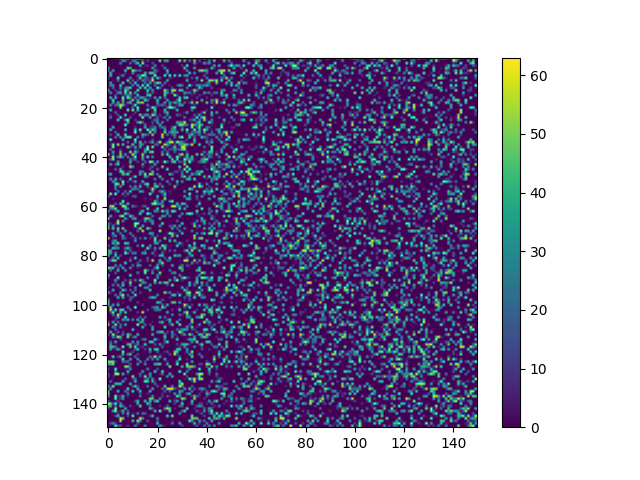

Source data for this figure (header and first rows):
0, 0, 0, 0, 6, 32, 0, 0, 54, 0, 0, 0, 44, 46, 0, 0, 0, 0, 0, 0, 0, 0, 0, 0
0, 0, 0, 0, 0, 0, 39, 22, 0, 0, 28, 30, 0, 0, 24, 0, 15, 0, 0, 3, 0, 58, 0, 37
0, 0, 0, 0, 0, 28, 0, 0, 0, 22, 0, 20, 51, 0, 61, 0, 0, 0, 15, 0, 0, 0, 0, 0
0, 0, 0, 0, 0, 0, 0, 0, 0, 0, 0, 0, 0, 45, 0, 6, 11, 0, 0, 32, 0, 0, 13, 0
32, 0, 0, 0, 0, 0, 0, 0, 55, 40, 0, 0, 0, 0, 3, 0, 0, 0, 40, 6, 0, 0, 0, 30
25, 0, 36, 0, 0, 0, 0, 45, 0, 0, 58, 35, 13, 21, 1, 0, 0, 0, 0, 33, 11, 0, 0, 0
0, 41, 0, 0, 0, 0, 0, 8, 0, 0, 34, 0, 0, 0, 0, 43, 4, 48, 49, 19, 0, 0, 0, 0
0, 46, 0, 0, 0, 8, 31, 0, 0, 0, 0, 0, 20, 22, 61, 47, 0, 0, 0, 62, 0, 0, 0, 56
14, 0, 0, 0, 55, 0, 0, 0, 0, 30, 0, 0, 4, 53, 0, 18, 16, 0, 46, 0, 48, 16, 0, 0
0, 0, 3, 0, 20, 0, 0, 0, 57, 0, 19, 0, 12, 0, 32, 17, 7, 14, 60, 0, 0, 0, 0, 0
0, 40, 0, 0, 0, 1, 52, 0, 0, 20, 0, 50, 0, 0, 0, 25, 0, 37, 0, 25, 53, 41, 0, 24
0, 28, 30, 0, 0, 46, 0, 0, 0, 0, 26, 0, 41, 0, 54, 0, 62, 0, 1, 18, 0, 0, 22, 0
3, 0, 20, 0, 0, 28, 0, 28, 44, 47, 0, 1, 0, 52, 1, 51, 0, 42, 0, 0, 58, 22, 0, 0
46, 0, 0, 11, 0, 11, 0, 56, 23, 0, 0, 0, 55, 0, 0, 0, 51, 0, 36, 0, 0, 0, 0, 57
0, 35, 0, 0, 31, 39, 0, 55, 0, 55, 0, 39, 3, 0, 0, 0, 26, 0, 18, 0, 0, 0, 0, 46
0, 0, 0, 17, 0, 0, 5, 14, 35, 21, 5, 0, 49, 0, 0, 0, 43, 49, 0, 0, 0, 0, 0, 49
0, 48, 0, 44, 0, 0, 59, 0, 59, 30, 0, 26, 0, 37, 40, 20, 0, 9, 0, 39, 0, 45, 0, 22
0, 0, 52, 0, 0, 0, 47, 0, 0, 14, 50, 0, 37, 0, 0, 50, 29, 0, 0, 0, 45, 0, 0, 0
0, 0, 41, 0, 41, 0, 36, 0, 26, 46, 0, 1, 51, 46, 54, 0, 0, 0, 0, 0, 36, 0, 1, 36
0, 30, 0, 24, 33, 59, 47, 7, 0, 0, 11, 57, 0, 0, 0, 0, 28, 0, 0, 0, 14, 15, 28, 9
0, 0, 0, 0, 0, 57, 0, 0, 4, 0, 20, 0, 57, 0, 0, 0, 0, 7, 56, 40, 0, 0, 0, 0
0, 47, 0, 0, 0, 0, 0, 0, 58, 0, 58, 0, 46, 0, 0, 0, 54, 0, 0, 53, 0, 0, 0, 49
0, 0, 0, 24, 0, 0, 0, 0, 0, 0, 0, 13, 0, 0, 0, 0, 0, 0, 5, 30, 0, 0, 0, 26
0, 8, 0, 0, 17, 0, 0, 54, 0, 0, 5, 0, 0, 54, 7, 34, 38, 0, 56, 39, 0, 11, 0, 0
0, 27, 0, 0, 0, 59, 3, 0, 0, 15, 0, 0, 0, 1, 61, 0, 0, 36, 0, 0, 16, 0, 8, 25
0, 0, 0, 0, 51, 0, 0, 36, 59, 0, 0, 11, 0, 0, 0, 0, 0, 0, 3, 24, 25, 0, 0, 0
0, 0, 0, 0, 0, 0, 0, 0, 43, 0, 0, 0, 34, 55, 23, 0, 0, 0, 15, 0, 39, 0, 29, 0
0, 0, 0, 0, 0, 0, 0, 63, 0, 0, 0, 0, 0, 2, 0, 26, 0, 0, 8, 0, 2, 42, 0, 0
0, 0, 45, 0, 0, 0, 0, 0, 0, 0, 0, 10, 0, 0, 0, 41, 0, 8, 13, 33, 0, 13, 30, 18
0, 46, 0, 0, 0, 0, 0, 47, 0, 0, 0, 46, 0, 62, 0, 0, 59, 18, 50, 35, 0, 0, 0, 42
0, 0, 0, 21, 0, 0, 0, 0, 0, 0, 0, 60, 0, 8, 0, 0, 0, 58, 0, 28, 0, 0, 0, 53
0, 15, 0, 0, 48, 0, 0, 53, 0, 0, 0, 0, 0, 0, 43, 32, 19, 0, 55, 0, 0, 0, 57, 0
0, 0, 0, 25, 0, 34, 0, 43, 56, 56, 0, 0, 32, 0, 23, 0, 0, 0, 0, 0, 0, 0, 56, 0
0, 62, 0, 0, 0, 0, 48, 0, 0, 0, 0, 61, 0, 0, 0, 0, 0, 0, 11, 0, 0, 0, 0, 0
0, 0, 0, 0, 0, 0, 0, 0, 23, 0, 0, 44, 0, 47, 0, 18, 0, 18, 41, 0, 12, 62, 0, 0
0, 5, 57, 0, 56, 0, 45, 0, 0, 0, 48, 0, 0, 39, 27, 0, 0, 0, 0, 16, 21, 0, 0, 59
0, 0, 60, 0, 0, 0, 0, 0, 57, 20, 0, 40, 0, 40, 0, 0, 62, 0, 59, 0, 0, 0, 59, 0
0, 21, 0, 0, 0, 8, 0, 0, 0, 0, 0, 14, 6, 0, 0, 32, 60, 0, 0, 0, 0, 0, 0, 21
0, 0, 37, 0, 0, 45, 0, 0, 0, 58, 0, 48, 15, 0, 0, 47, 0, 46, 54, 0, 0, 0, 24, 0
59, 0, 22, 0, 0, 49, 0, 34, 0, 0, 60, 22, 0, 0, 54, 0, 0, 0, 0, 0, 0, 0, 45, 0
0, 0, 61, 0, 32, 49, 26, 0, 26, 0, 10, 61, 0, 0, 45, 0, 54, 0, 33, 0, 0, 1, 0, 0
0, 24, 55, 0, 0, 0, 0, 0, 0, 25, 13, 25, 0, 0, 37, 0, 0, 0, 0, 0, 0, 0, 0, 0
0, 0, 0, 0, 40, 0, 0, 0, 0, 44, 0, 0, 12, 0, 0, 21, 0, 62, 50, 0, 35, 0, 4, 61
0, 38, 0, 21, 48, 0, 2, 0, 0, 16, 0, 0, 0, 0, 37, 0, 0, 2, 0, 36, 0, 0, 0, 0
0, 0, 0, 0, 0, 0, 8, 0, 0, 58, 33, 0, 0, 0, 10, 0, 0, 6, 18, 0, 0, 0, 54, 0
6, 0, 0, 23, 0, 43, 0, 0, 0, 0, 0, 0, 0, 0, 0, 0, 0, 14, 0, 0, 21, 0, 0, 0
0, 0, 0, 0, 0, 48, 48, 0, 10, 23, 0, 0, 0, 33, 26, 0, 0, 0, 44, 0, 0, 0, 0, 0
21, 46, 0, 0, 0, 2, 48, 30, 54, 0, 0, 0, 0, 38, 0, 61, 0, 61, 46, 0, 26, 0, 0, 0
0, 0, 0, 0, 0, 0, 0, 0, 1, 0, 9, 53, 0, 0, 0, 42, 19, 0, 0, 0, 0, 49, 0, 0
0, 35, 0, 42, 0, 22, 0, 0, 0, 50, 0, 0, 0, 0, 0, 0, 0, 0, 0, 26, 0, 0, 31, 0
0, 0, 34, 24, 0, 0, 61, 0, 10, 0, 8, 39, 0, 0, 41, 0, 0, 0, 0, 0, 0, 0, 0, 0
0, 0, 0, 52, 54, 0, 50, 0, 0, 0, 0, 0, 0, 9, 0, 39, 55, 0, 0, 37, 0, 19, 0, 0
0, 0, 0, 31, 0, 36, 0, 0, 0, 22, 0, 34, 0, 43, 0, 0, 25, 0, 0, 45, 49, 0, 34, 0
0, 0, 0, 27, 0, 0, 0, 0, 0, 0, 34, 22, 20, 0, 0, 0, 0, 4, 61, 10, 0, 0, 0, 0
0, 0, 0, 0, 25, 0, 0, 22, 0, 48, 0, 0, 0, 41, 32, 0, 0, 0, 35, 0, 0, 29, 42, 15
0, 62, 0, 63, 0, 0, 24, 0, 25, 0, 0, 0, 0, 0, 0, 0, 0, 58, 4, 0, 0, 0, 13, 45
21, 0, 0, 0, 0, 3, 0, 8, 0, 0, 15, 23, 0, 0, 0, 0, 0, 0, 0, 0, 47, 0, 0, 36
0, 0, 8, 0, 0, 0, 0, 0, 0, 0, 0, 0, 0, 0, 0, 7, 0, 4, 0, 0, 17, 0, 0, 58
0, 0, 0, 0, 0, 0, 62, 0, 0, 0, 0, 0, 0, 0, 0, 0, 0, 0, 0, 50, 14, 0, 35, 0
0, 0, 0, 18, 0, 45, 23, 0, 44, 0, 0, 0, 0, 0, 0, 0, 0, 0, 52, 61, 35, 26, 24, 0
0, 52, 59, 0, 0, 0, 59, 55, 0, 0, 31, 10, 4, 0, 14, 18, 0, 0, 0, 0, 0, 0, 51, 0
... 89 more rows
